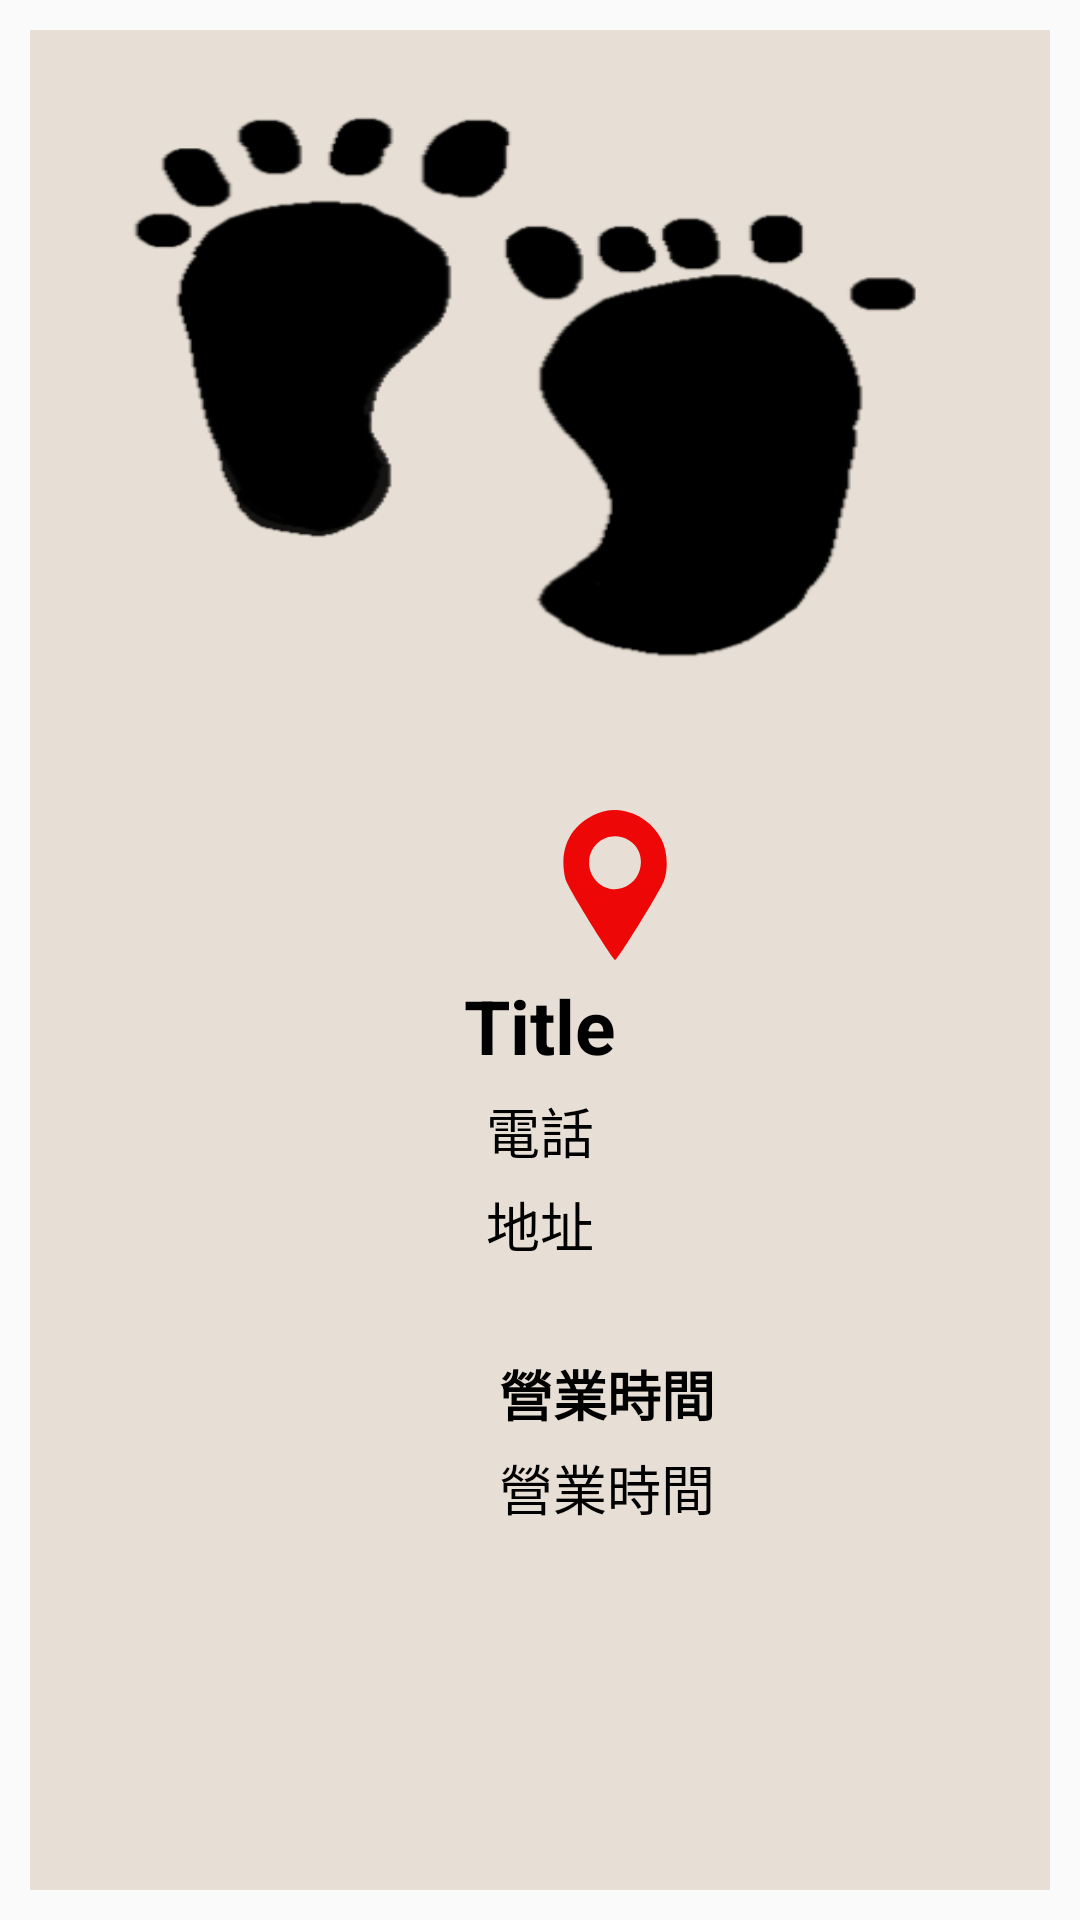

Layout XML and referenced resources for this Android screen:
<!-- AndroidManifest.xml: application theme Theme.Myteam -->
<!-- res/layout/activity_click_res.xml -->
<?xml version="1.0" encoding="utf-8"?>
<RelativeLayout xmlns:android="http://schemas.android.com/apk/res/android"
    xmlns:app="http://schemas.android.com/apk/res-auto"
    xmlns:tools="http://schemas.android.com/tools"
    android:layout_width="match_parent"
    android:layout_height="match_parent"
    android:padding="10dp"
    tools:context=".click_res">

    <ScrollView
        android:layout_width="match_parent"
        android:layout_height="match_parent"
        android:background="@color/hotelbgc">

        <RelativeLayout
            android:layout_width="wrap_content"
            android:layout_height="match_parent"
            android:orientation="vertical">

            <ImageView
                android:id="@+id/restaurant_imageView"
                android:layout_width="match_parent"
                android:layout_height="250dp"
                android:layout_centerHorizontal="true"
                android:scaleType="fitXY"
                android:src="@drawable/main_foot" />

            
            <TextView
                android:id="@+id/restaurant_title"
                android:layout_width="match_parent"
                android:layout_height="wrap_content"
                android:layout_below="@+id/res_location_btn"
                android:layout_marginTop="5dp"
                android:gravity="center"
                android:text="Title"
                android:textColor="@color/black"
                android:textSize="25sp"
                android:textStyle="bold" />

            
            
            
            
            
            
            
            
            
            
            

            
            
            
            
            
            
            
            
            
            

            <TextView
                android:id="@+id/restaurant_description02"
                android:layout_width="match_parent"
                android:layout_height="wrap_content"
                android:layout_below="@+id/restaurant_title"
                android:layout_marginTop="5dp"
                android:gravity="center"
                android:text="電話"
                android:textColor="@color/black"
                android:textSize="18sp" />

            <TextView
                android:id="@+id/restaurant_description03"
                android:layout_width="match_parent"
                android:layout_height="wrap_content"
                android:layout_below="@+id/restaurant_description02"
                android:layout_marginTop="5dp"
                android:gravity="center"
                android:text="地址"
                android:textColor="@color/black"
                android:textSize="18sp" />

            <TextView
                android:id="@+id/opentime"
                android:layout_width="300dp"
                android:layout_height="wrap_content"
                android:layout_below="@+id/restaurant_description03"
                android:layout_marginLeft="45dp"
                android:layout_marginTop="30dp"
                android:layout_marginBottom="5dp"
                android:gravity="center"
                android:text="營業時間"
                android:textStyle="bold"
                android:textColor="@color/black"
                android:textSize="18sp" />

            <TextView
                android:id="@+id/restaurant_opentime"
                android:layout_width="300dp"
                android:layout_height="wrap_content"
                android:layout_below="@+id/opentime"
                android:layout_marginLeft="45dp"
                android:layout_marginBottom="10dp"
                android:gravity="center"
                android:text="營業時間"
                android:textColor="@color/black"
                android:textSize="18sp" />

            <Button
                android:id="@+id/res_location_btn"
                android:layout_width="50dp"
                android:layout_height="50dp"
                android:layout_below="@id/restaurant_imageView"
                android:layout_marginLeft="170dp"
                android:layout_marginTop="10dp"
                android:background="@drawable/ic_location" />

        </RelativeLayout>
    </ScrollView>
</RelativeLayout>
<!-- resources referenced by this layout -->
<resources>
  <color name="black">#FF000000</color>
  <color name="hotelbgc">#E7DFD5</color>
  <color name="lightGrayColor">#a9a9a9</color>
  <!-- drawable ic_location (drawable) -->
  <vector android:height="24dp" android:viewportHeight="77"
      android:viewportWidth="77" android:width="24dp" xmlns:android="http://schemas.android.com/apk/res/android">
      <path android:fillColor="#ED0707"
          android:pathData="M32,0.9c-12.5,3.9 -19.9,13.5 -20,25.9 0,3.4 0.7,7.9 1.5,9.8 2.4,5.9 23.9,40.4 25.1,40.4 1.2,-0 22.4,-34.3 24.9,-40.3 2.4,-5.9 2,-15.4 -1.1,-21.5 -5.6,-11.3 -19.3,-17.7 -30.4,-14.3zM45.8,15.7c9.5,6 7.3,20.8 -3.6,24.4 -7.5,2.5 -16,-3.2 -16.9,-11.4 -1.3,-11.5 10.8,-19.2 20.5,-13z" android:strokeColor="#00000000"/>
  </vector>
  <!-- drawable main_foot: png bitmap (drawable, 13428 bytes) -->
  <style name="Theme.Myteam" parent="Theme.MaterialComponents.Light.DarkActionBar.Bridge">
  
          
          <item name="colorPrimary">@color/purple_500</item>
          <item name="colorPrimaryVariant">@color/purple_700</item>
          <item name="colorOnPrimary">@color/black</item>
          
          <item name="colorSecondary">@color/teal_200</item>
          <item name="colorSecondaryVariant">@color/teal_700</item>
          <item name="colorOnSecondary">@color/black</item>
          
          <item name="android:statusBarColor" tools:targetApi="l">?attr/colorPrimaryVariant</item>
          
      </style>
  <color name="purple_500">#c2c2c2</color>
  <color name="purple_700">#f5f5f5</color>s
  <color name="teal_200">#cfd8dc</color>
  <color name="teal_700">#9ea7aa</color>
</resources>
